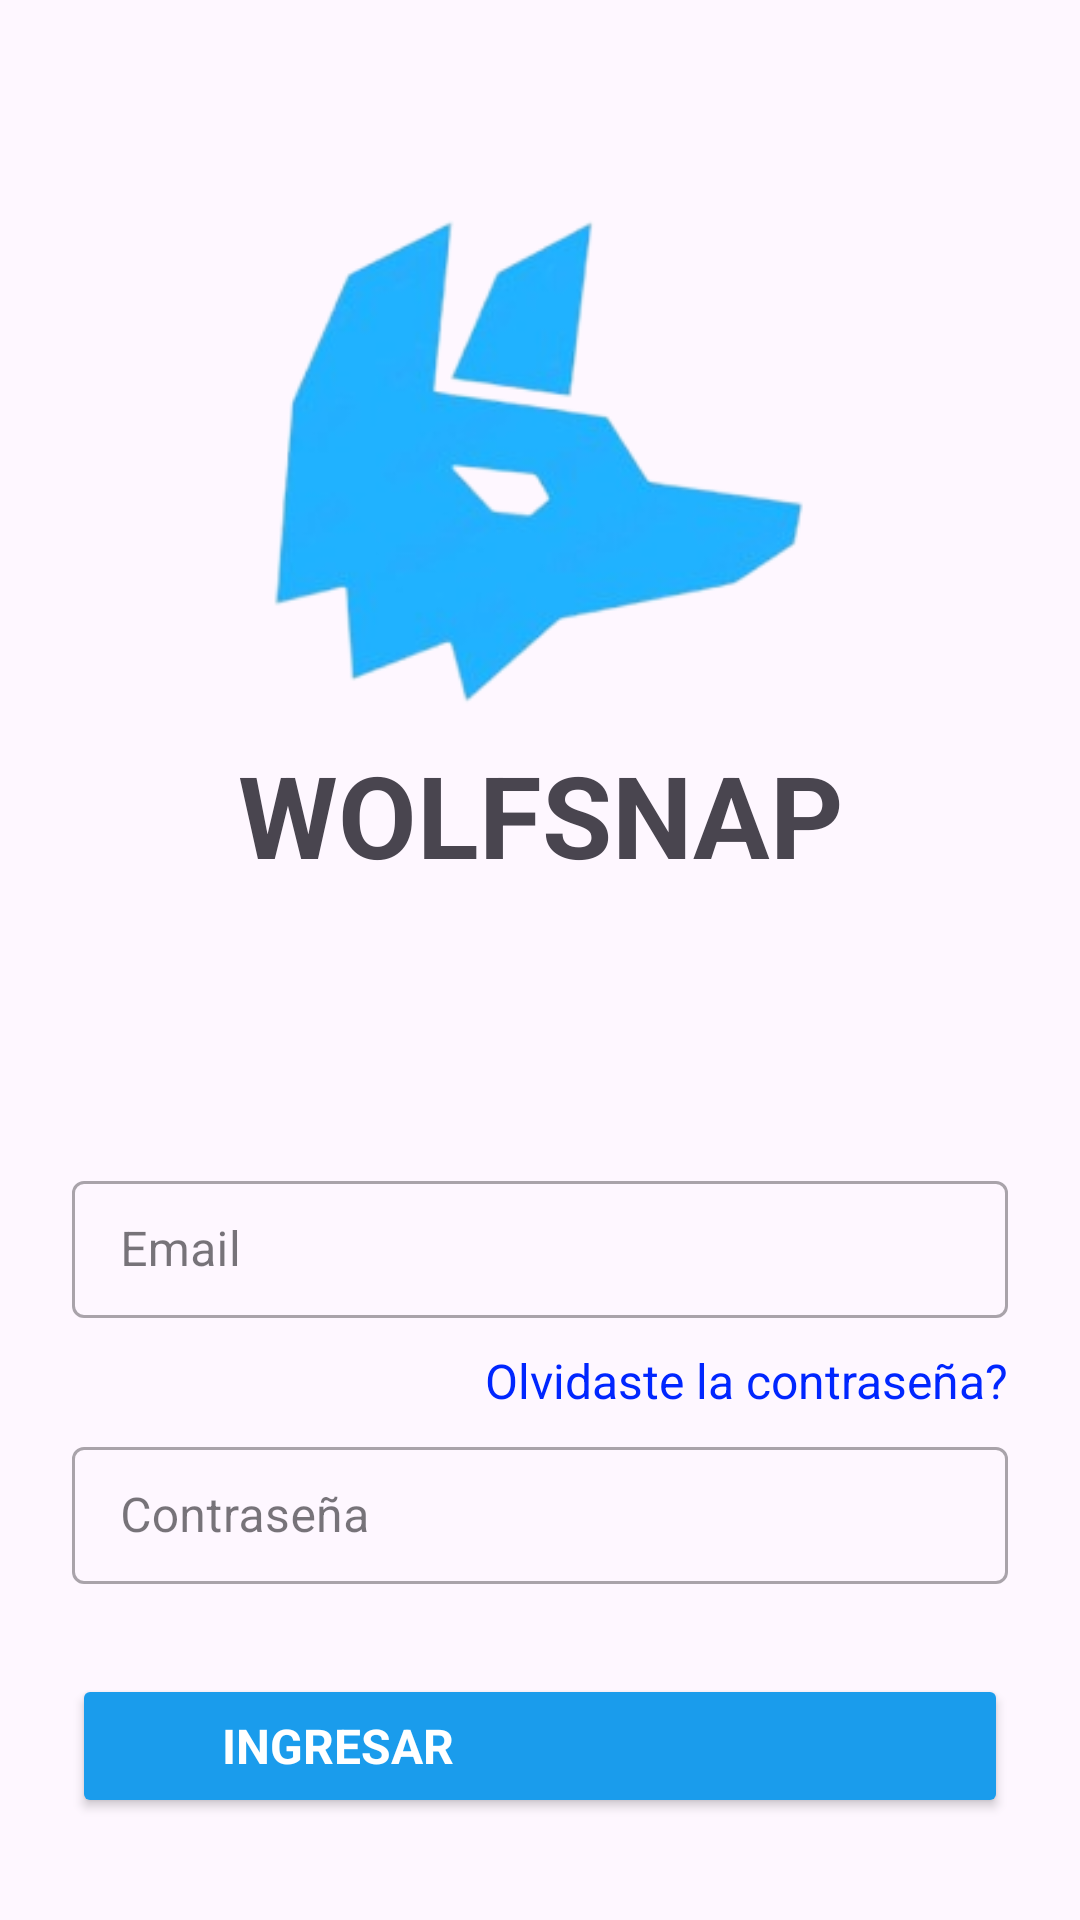

Write the Android layout XML for this screen, with the resource values it uses.
<!-- AndroidManifest.xml: application theme Theme.APP_WOLF -->
<!-- res/layout/activity_main.xml -->
<?xml version="1.0" encoding="utf-8"?>
<androidx.constraintlayout.widget.ConstraintLayout xmlns:android="http://schemas.android.com/apk/res/android"
    xmlns:app="http://schemas.android.com/apk/res-auto"
    xmlns:tools="http://schemas.android.com/tools"
    android:id="@+id/main"
    android:layout_width="match_parent"
    android:layout_height="match_parent"
    tools:context=".MainActivity">

    <LinearLayout
        android:layout_width="match_parent"
        android:layout_height="match_parent"
        android:layout_marginStart="24dp"
        android:layout_marginTop="24dp"
        android:layout_marginEnd="24dp"
        android:layout_marginBottom="24dp"
        android:orientation="vertical"
        app:layout_constraintBottom_toBottomOf="parent"
        app:layout_constraintEnd_toEndOf="parent"
        app:layout_constraintStart_toStartOf="parent"
        app:layout_constraintTop_toTopOf="parent">

        <ImageView
            android:id="@+id/ivLogo"
            android:layout_width="match_parent"
            android:layout_height="164dp"
            android:layout_marginTop="48dp"
            android:layout_marginBottom="10dp"
            android:contentDescription="logo_desc"
            android:src="@drawable/logoo"
            app:layout_constraintEnd_toEndOf="parent"
            app:layout_constraintStart_toStartOf="parent"
            app:layout_constraintTop_toTopOf="parent" />

        <TextView
            android:id="@+id/logo"
            android:layout_width="match_parent"
            android:layout_height="wrap_content"
            android:layout_marginBottom="20dp"
            android:gravity="center"
            android:text="WOLFSNAP"
            android:textSize="38dp"
            android:textStyle="bold" />

        <TextView
            android:id="@+id/error"
            style="@style/Widget.MaterialComponents.TextInputLayout.OutlinedBox"
            android:layout_width="match_parent"
            android:layout_height="wrap_content"
            android:layout_marginBottom="20dp"
            android:background="#FF0000"
            android:padding="10dp"
            android:text="TextView"
            android:textAlignment="center"
            android:textAllCaps="false"
            android:textColor="#FFFFFF"
            android:textSize="16sp"
            android:textStyle="bold"
            android:visibility="invisible" />

        <LinearLayout
            android:layout_width="match_parent"
            android:layout_height="wrap_content"
            android:layout_marginTop="10dp"
            android:orientation="vertical">

            <com.google.android.material.textfield.TextInputLayout
                android:id="@+id/tilUsername"
                style="@style/Widget.MaterialComponents.TextInputLayout.OutlinedBox"
                android:layout_width="match_parent"
                android:layout_height="wrap_content"
                android:elevation="4dp"
                android:hint="Email"
                app:layout_constraintEnd_toEndOf="parent"
                app:layout_constraintStart_toStartOf="parent"
                app:layout_constraintTop_toBottomOf="@id/ivLogo">

                <com.google.android.material.textfield.TextInputEditText
                    android:id="@+id/email"
                    android:layout_width="match_parent"
                    android:layout_height="wrap_content"
                    android:layout_marginTop="50dp"
                    android:inputType="text"
                    android:padding="12dp"
                    android:textColorHint="@color/hint_text_color" />

            </com.google.android.material.textfield.TextInputLayout>

            
            <TextView
                android:id="@+id/textView4"
                android:layout_width="match_parent"
                android:layout_height="wrap_content"
                android:layout_marginTop="10dp"
                android:gravity="center_horizontal|center_vertical"
                android:text="Olvidaste la contraseña?"
                android:textAlignment="textEnd"
                android:textColor="#0026FF"
                android:textSize="16dp" />

            <com.google.android.material.textfield.TextInputLayout
                android:id="@+id/tilPassword"
                style="@style/Widget.MaterialComponents.TextInputLayout.OutlinedBox"
                android:layout_width="match_parent"
                android:layout_height="wrap_content"
                android:layout_marginTop="6dp"
                android:elevation="4dp"
                android:hint="Contraseña"
                app:layout_constraintEnd_toEndOf="parent"
                app:layout_constraintStart_toStartOf="parent"
                app:layout_constraintTop_toBottomOf="@id/tilUsername">

                <com.google.android.material.textfield.TextInputEditText
                    android:id="@+id/etPassword"
                    android:layout_width="match_parent"
                    android:layout_height="wrap_content"
                    android:inputType="textPassword"
                    android:padding="12dp"
                    android:textColorHint="@color/hint_text_color" />

            </com.google.android.material.textfield.TextInputLayout>

            <Button
                android:id="@+id/btn_login"
                style="@style/Widget.MaterialComponents.TextInputLayout.OutlinedBox"
                android:layout_width="match_parent"
                android:layout_height="wrap_content"
                android:layout_marginTop="30dp"
                android:backgroundTint="#1A9CEC"
                android:padding="12dp"
                android:paddingStart="50dp"
                android:paddingEnd="50dp"
                android:text="ingresar"
                android:textAlignment="textStart"
                android:textAllCaps="true"
                android:textColor="#FFFFFF"
                android:textSize="16sp"
                android:textStyle="bold"
                app:icon="@drawable/acceso"
                app:iconGravity="end"
                app:iconSize="25dp"
                app:iconTint="#FFFFFF"
                app:iconTintMode="src_atop" />


        </LinearLayout>

        <LinearLayout
            android:layout_width="match_parent"
            android:layout_height="wrap_content"
            android:gravity="center"
            android:orientation="horizontal">

            <TextView
                android:id="@+id/textView6"
                android:layout_width="wrap_content"
                android:layout_height="wrap_content"
                android:layout_marginTop="10dp"
                android:layout_marginBottom="10dp"
                android:text="No tienes una cuenta?"
                android:textAlignment="center"
                android:textSize="16sp"
                android:textStyle="bold" />

            <TextView
                android:id="@+id/crearcuenta"
                android:layout_width="wrap_content"
                android:layout_height="wrap_content"
                android:layout_marginTop="10dp"
                android:layout_marginBottom="10dp"
                android:text="  Crear cuenta"
                android:textAlignment="center"
                android:textAllCaps="true"
                android:textColor="#000DFF"
                android:textStyle="bold" />

        </LinearLayout>

    </LinearLayout>
</androidx.constraintlayout.widget.ConstraintLayout>
<!-- resources referenced by this layout -->
<resources>
  <color name="hint_text_color">#999999</color>
  <!-- drawable acceso: png bitmap (drawable, 8651 bytes) -->
  <!-- drawable logoo: png bitmap (drawable, 31195 bytes) -->
  <style name="Theme.APP_WOLF" parent="Base.Theme.APP_WOLF" />
  <style name="Base.Theme.APP_WOLF" parent="Theme.Material3.DayNight.NoActionBar">
          
          
          <item name="iconColor">@color/icon_color_light</item>
      </style>
  <color name="icon_color_light">#000000</color>
</resources>
